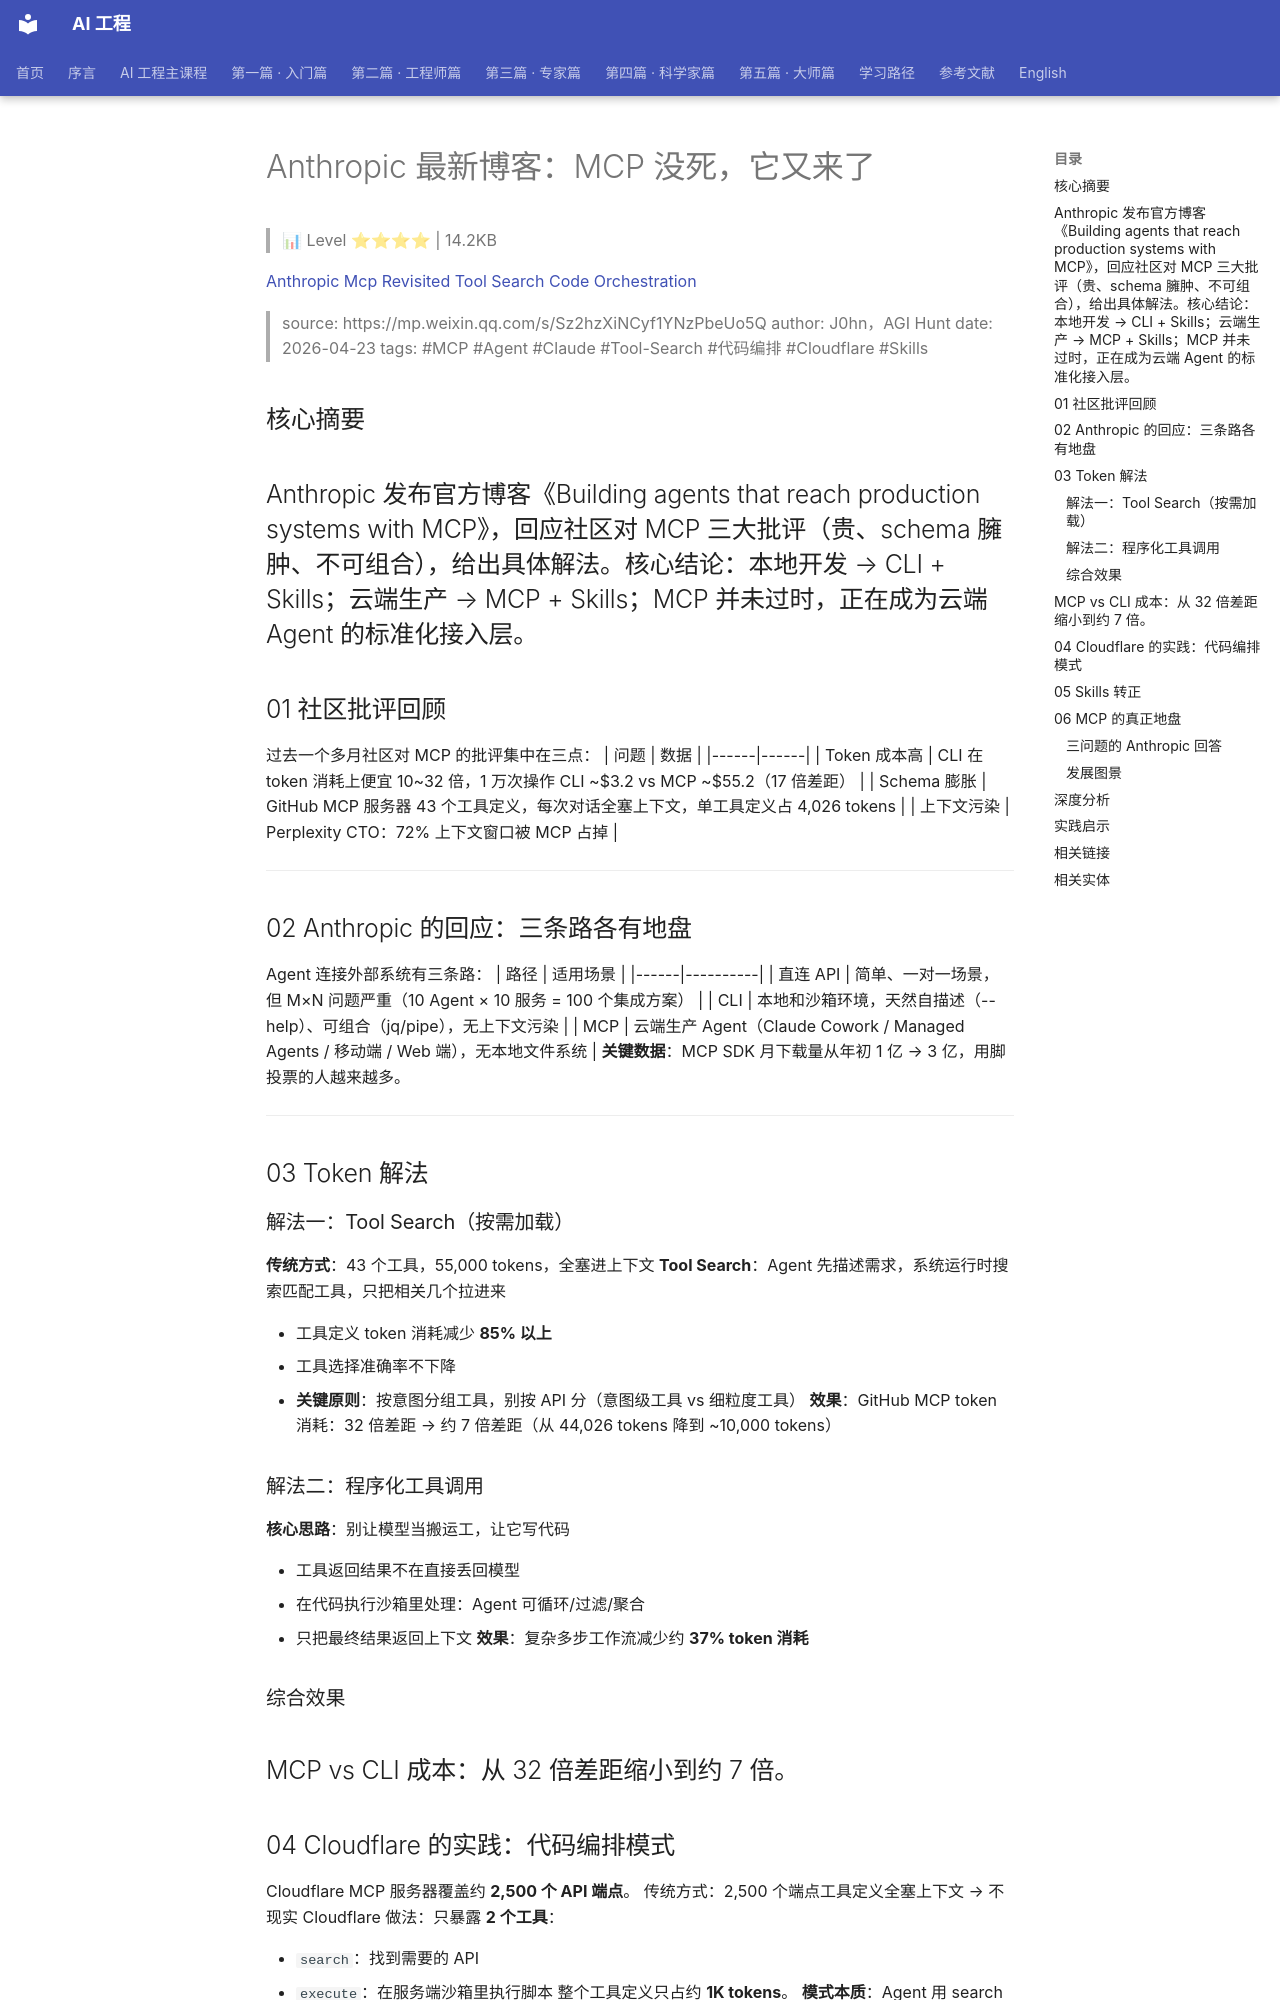

repository: QianJinGuo/wiki-book · page: ch07/032-anthropic-mcp.html · generator: mkdocs

# Anthropic 最新博客：MCP 没死，它又来了

> 📊 Level ⭐⭐⭐⭐ | 14.2KB

[Anthropic Mcp Revisited Tool Search Code Orchestration](https://mp.weixin.qq.com/s/Sz2hzXiNCyf1YNzPbeUo5Q)

> source: https://mp.weixin.qq.com/s/Sz2hzXiNCyf1YNzPbeUo5Q
> author: J0hn，AGI Hunt
> date: 2026-04-23
> tags: #MCP #Agent #Claude #Tool-Search #代码编排 #Cloudflare #Skills

## 核心摘要
Anthropic 发布官方博客《Building agents that reach production systems with MCP》，回应社区对 MCP 三大批评（贵、schema 臃肿、不可组合），给出具体解法。核心结论：本地开发 → CLI + Skills；云端生产 → MCP + Skills；MCP 并未过时，正在成为云端 Agent 的标准化接入层。
---

## 01 社区批评回顾
过去一个多月社区对 MCP 的批评集中在三点：
| 问题 | 数据 |
|------|------|
| Token 成本高 | CLI 在 token 消耗上便宜 10~32 倍，1 万次操作 CLI ~$3.2 vs MCP ~$55.2（17 倍差距） |
| Schema 膨胀 | GitHub MCP 服务器 43 个工具定义，每次对话全塞上下文，单工具定义占 4,026 tokens |
| 上下文污染 | Perplexity CTO：72% 上下文窗口被 MCP 占掉 |
---

## 02 Anthropic 的回应：三条路各有地盘
Agent 连接外部系统有三条路：
| 路径 | 适用场景 |
|------|----------|
| 直连 API | 简单、一对一场景，但 M×N 问题严重（10 Agent × 10 服务 = 100 个集成方案） |
| CLI | 本地和沙箱环境，天然自描述（--help）、可组合（jq/pipe），无上下文污染 |
| MCP | 云端生产 Agent（Claude Cowork / Managed Agents / 移动端 / Web 端），无本地文件系统 |
**关键数据**：MCP SDK 月下载量从年初 1 亿 → 3 亿，用脚投票的人越来越多。
---

## 03 Token 解法
### 解法一：Tool Search（按需加载）
**传统方式**：43 个工具，55,000 tokens，全塞进上下文
**Tool Search**：Agent 先描述需求，系统运行时搜索匹配工具，只把相关几个拉进来

- 工具定义 token 消耗减少 **85% 以上**
- 工具选择准确率不下降
- **关键原则**：按意图分组工具，别按 API 分（意图级工具 vs 细粒度工具）
**效果**：GitHub MCP token 消耗：32 倍差距 → 约 7 倍差距（从 44,026 tokens 降到 ~10,000 tokens）

### 解法二：程序化工具调用
**核心思路**：别让模型当搬运工，让它写代码

- 工具返回结果不在直接丢回模型
- 在代码执行沙箱里处理：Agent 可循环/过滤/聚合
- 只把最终结果返回上下文
**效果**：复杂多步工作流减少约 **37% token 消耗**

### 综合效果
MCP vs CLI 成本：从 32 倍差距缩小到约 7 倍。
---

## 04 Cloudflare 的实践：代码编排模式
Cloudflare MCP 服务器覆盖约 **2,500 个 API 端点**。
传统方式：2,500 个端点工具定义全塞上下文 → 不现实
Cloudflare 做法：只暴露 **2 个工具**：

- `search`：找到需要的 API
- `execute`：在服务端沙箱里执行脚本
整个工具定义只占约 **1K tokens**。
**模式本质**：Agent 用 search 找到 API → 写一段简短脚本 → 通过 execute 在服务端沙箱跑
这个模式叫**「代码编排」**。
**与 CLI + Skills 的异同**：

- 相同点：Skill 告诉 Agent「怎么干」，CLI 提供「用什么干」，Agent 写代码调用，中间数据不经过上下文
- MCP 版本：把 CLI 的哲学搬进 MCP 协议，跑在云端，走 MCP 协议而非本地命令行
**Anthropic 的真正意思**：好的 MCP 服务器应该像 CLI 一样设计。
---
